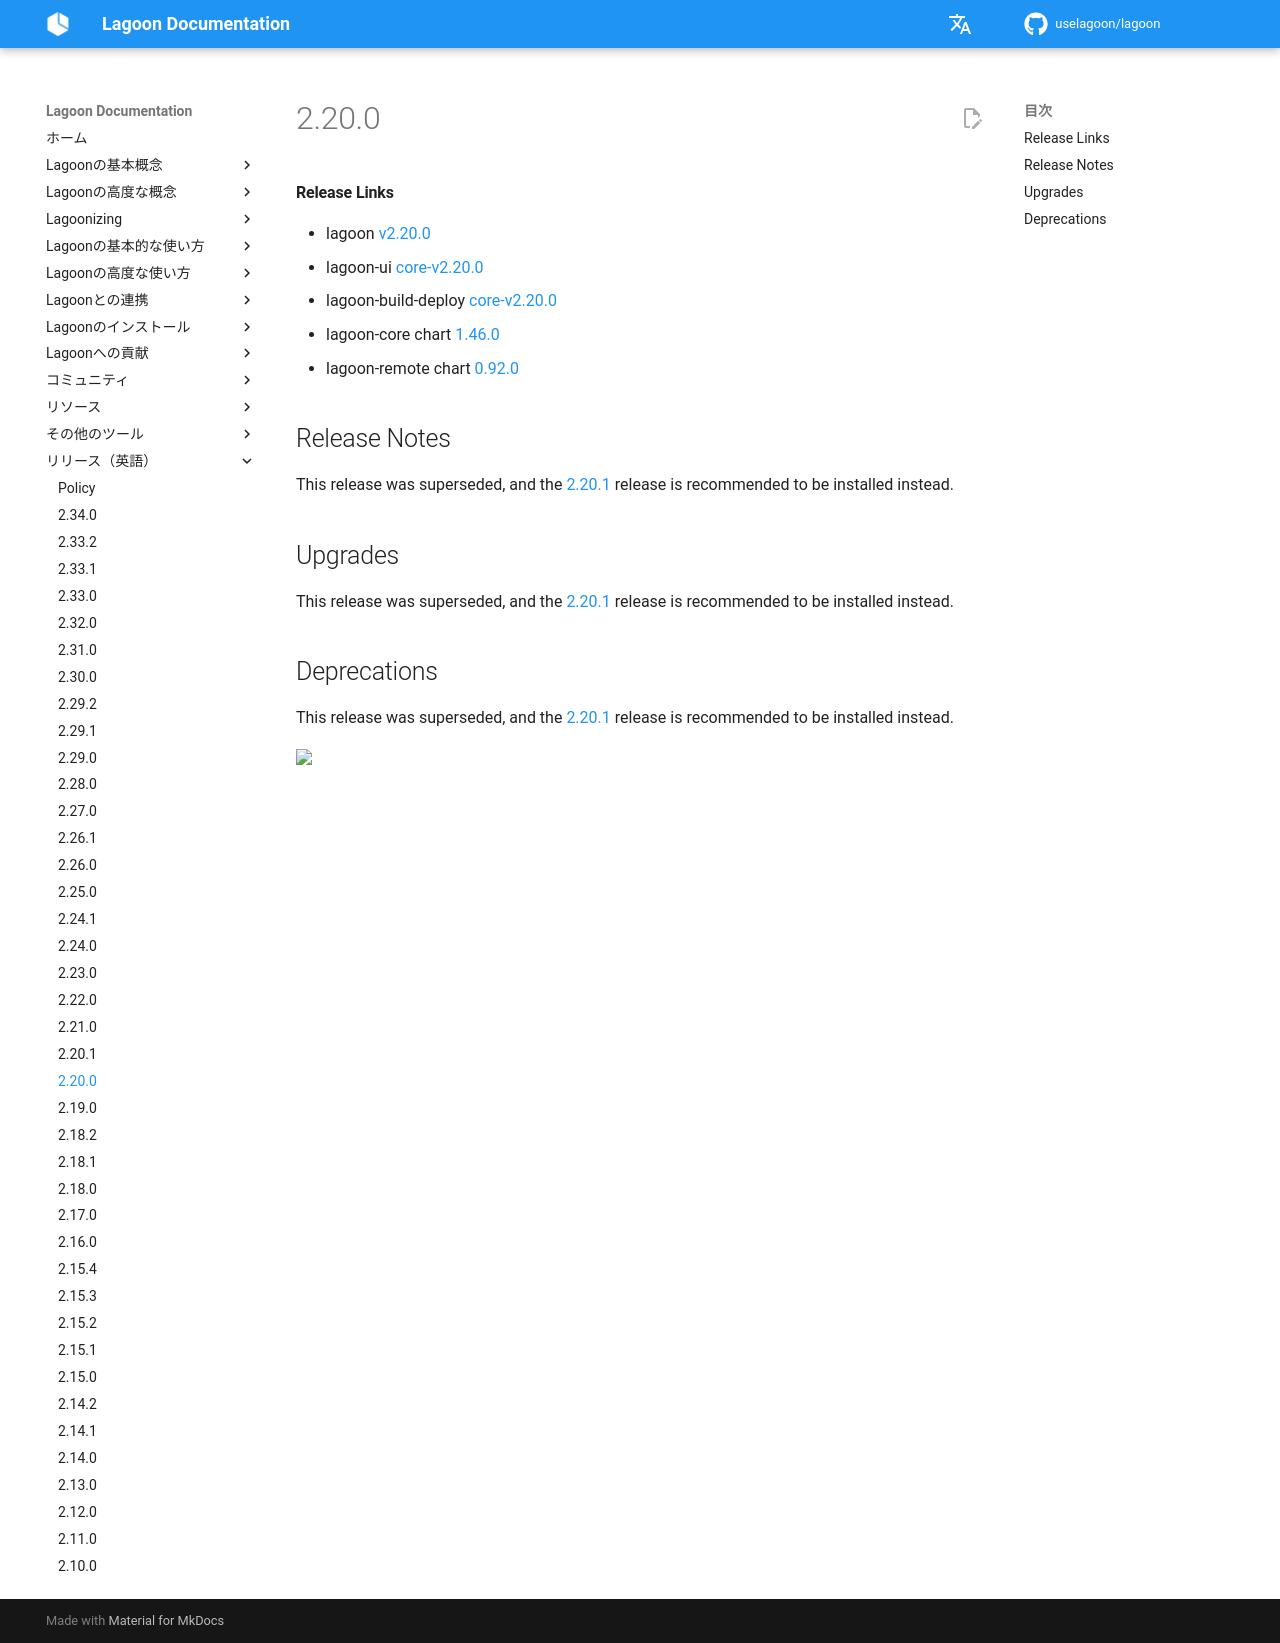

repository: uselagoon/lagoon · page: ja/releases/2.20.0/index.html · generator: mkdocs

#### Release Links
* lagoon [v2.20.0](https://github.com/uselagoon/lagoon/releases/tag/v2.20.0)
* lagoon-ui [core-v2.20.0](https://github.com/uselagoon/lagoon-ui/releases/tag/core-v2.20.0)
* lagoon-build-deploy [core-v2.20.0](https://github.com/uselagoon/build-deploy-tool/releases/tag/core-v2.20.0)
* lagoon-core chart [1.46.0](https://github.com/uselagoon/lagoon-charts/releases/tag/lagoon-core-1.46.0)
* lagoon-remote chart [0.92.0](https://github.com/uselagoon/lagoon-charts/releases/tag/lagoon-remote-0.92.0)

## Release Notes
This release was superseded, and the [2.20.1](./2.20.1.md) release is recommended to be installed instead.

## Upgrades

This release was superseded, and the [2.20.1](./2.20.1.md) release is recommended to be installed instead.

## Deprecations

This release was superseded, and the [2.20.1](./2.20.1.md) release is recommended to be installed instead.
